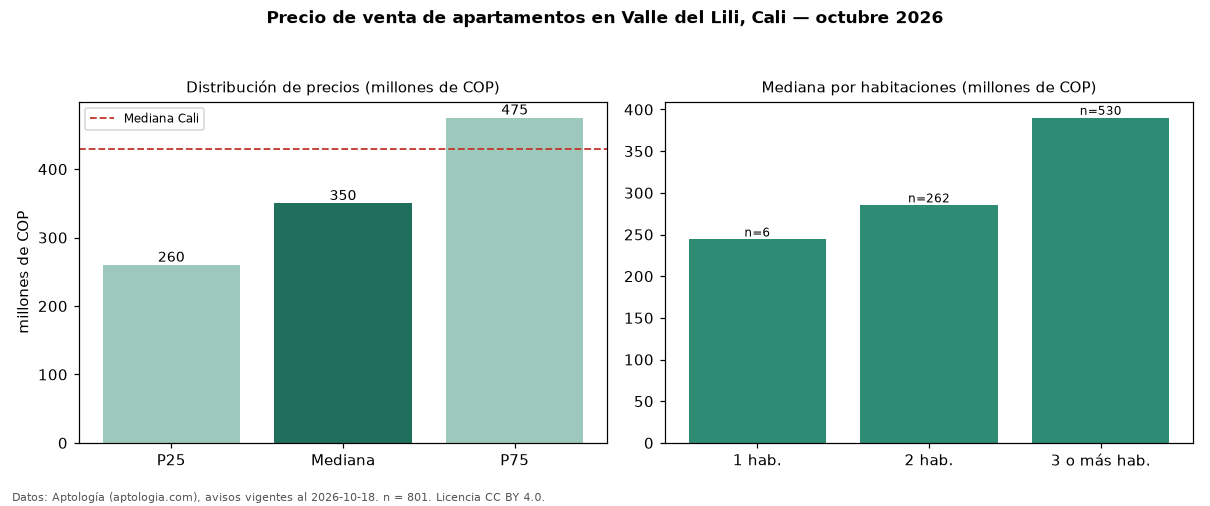

Source data for this figure (header and first rows):
seccion, metrica, valor, moneda, n
precio, p25, 260000000, COP, 801
precio, mediana, 350000000, COP, 801
precio, p75, 475000000, COP, 801
precio, minimo, 172000000, COP, 801
precio, maximo, 1450000000, COP, 801
m2, mediana_precio_m2, 4660333, COP, 797
m2, area_mediana_m2, 75.0, m2, 797
admin, mediana_admin_mes, 340000, COP, 615
banos, mediana_banos, 2.0, , 
parqueadero, pct_con_parqueadero, 94.0, %, 686
estrato, estrato_mas_frecuente, 4, , 799
habitaciones, 1, 244020000, COP, 6
habitaciones, 2, 285000000, COP, 262
habitaciones, 3+, 390000000, COP, 530
ciudad, mediana_ciudad_referencia, 430000000, COP, 
ciudad, mediana_m2_ciudad, 4650000, COP, 
fuente, fecha_datos, 2026-10-18, , 
fuente, atribucion, https://www.aptologia.com/venta/cali/val…, , 
fuente, licencia, CC BY 4.0, , 
